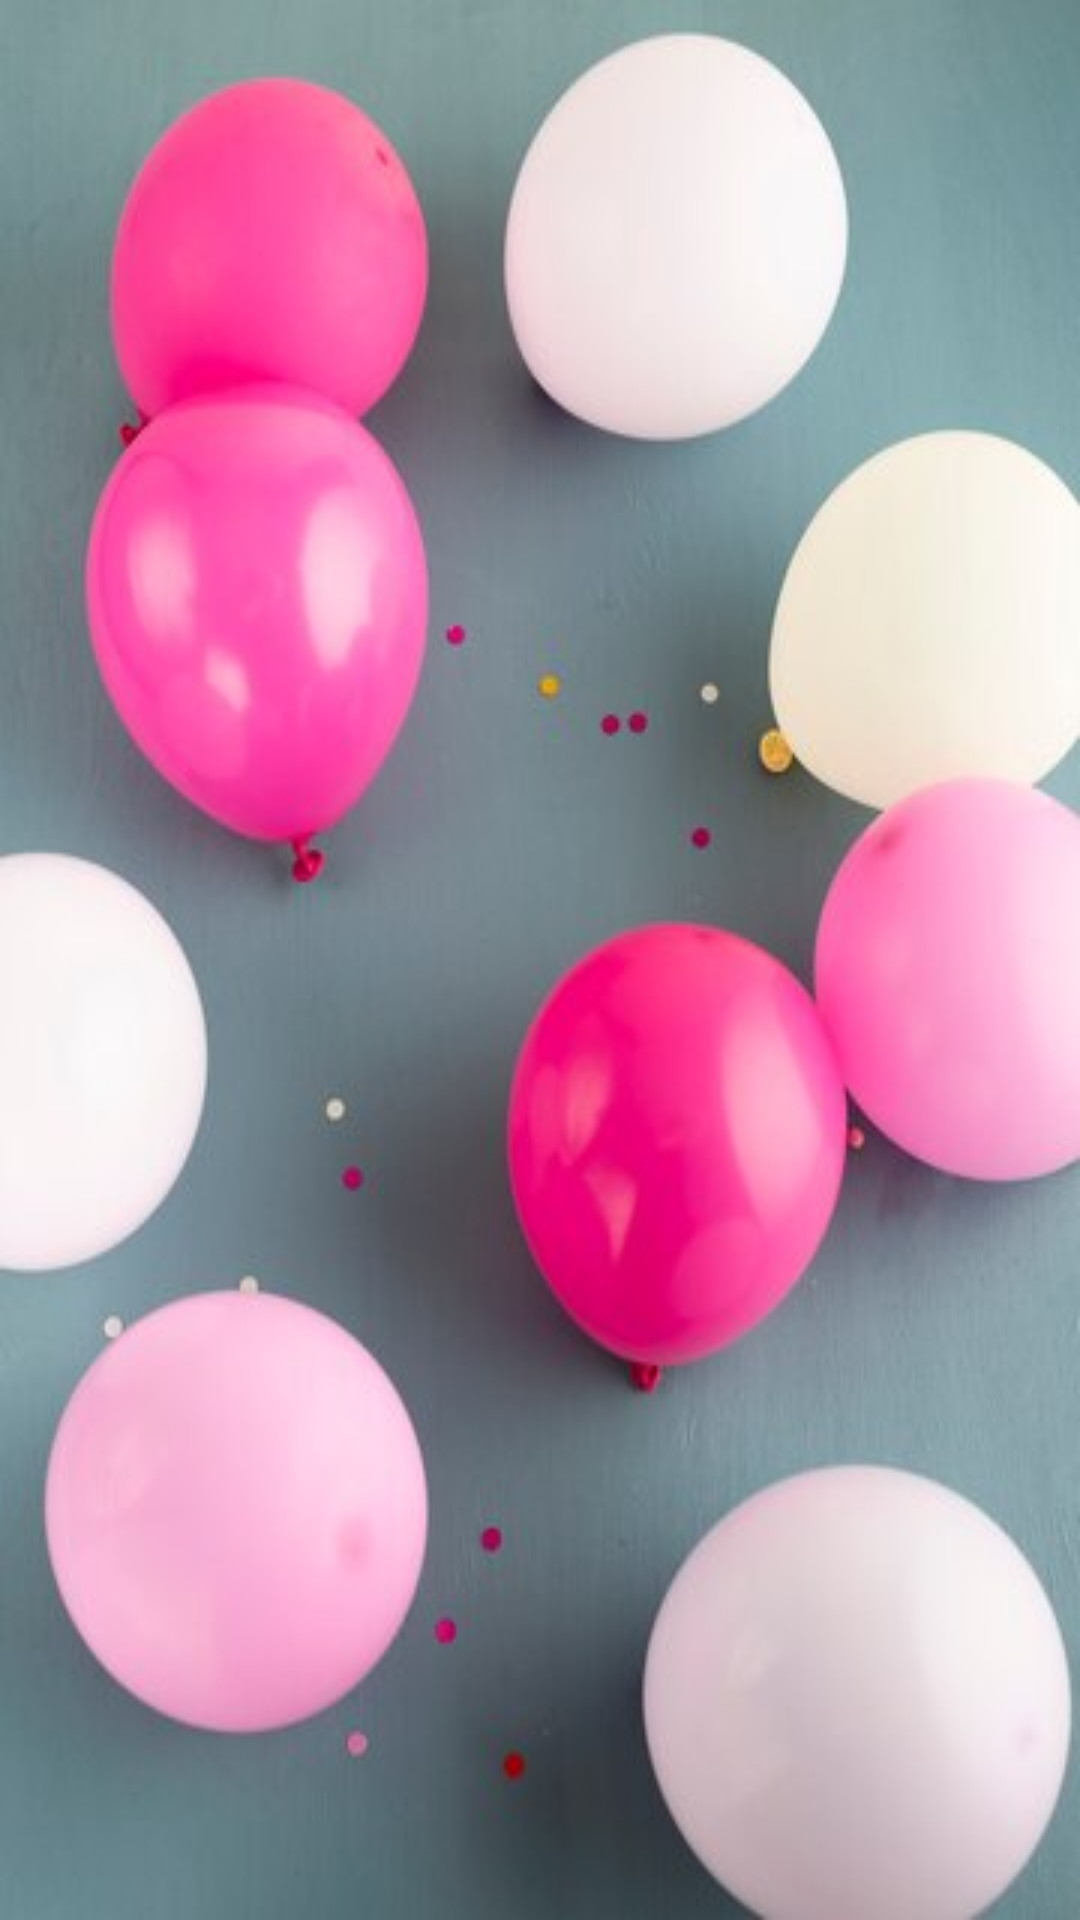

Here is an Android app screen rendered from its layout file. Give the layout XML and the strings, colors and styles it references.
<!-- AndroidManifest.xml: application theme Theme.WishesApp -->
<!-- res/layout/activity_greet.xml -->
<?xml version="1.0" encoding="utf-8"?>
<LinearLayout xmlns:android="http://schemas.android.com/apk/res/android"
    xmlns:app="http://schemas.android.com/apk/res-auto"
    xmlns:tools="http://schemas.android.com/tools"
    android:layout_width="match_parent"
    android:layout_height="match_parent"
    android:orientation="vertical"
    android:background="@drawable/balloons"
    tools:context=".GreetActivity">

    <TextView
        android:id="@+id/greetText"
        android:layout_width="match_parent"
        android:layout_height="match_parent"
        android:fontFamily="@font/berkshire_swash"
        android:gravity="center"
        android:textColor="#CDDC39"
        android:textSize="30sp"
        android:textStyle="bold"
        tools:text="Happy Birthday\n Ragu" />
</LinearLayout>
<!-- resources referenced by this layout -->
<resources>
  <!-- drawable balloons: jpg bitmap (drawable, 23429 bytes) -->
  <style name="Theme.WishesApp" parent="Theme.MaterialComponents.DayNight.DarkActionBar">
          
          <item name="colorPrimary">@color/purple_500</item>
          <item name="colorPrimaryVariant">@color/purple_700</item>
          <item name="colorOnPrimary">@color/white</item>
          
          <item name="colorSecondary">@color/teal_200</item>
          <item name="colorSecondaryVariant">@color/teal_700</item>
          <item name="colorOnSecondary">@color/black</item>
          
          <item name="android:statusBarColor" tools:targetApi="l">?attr/colorPrimaryVariant</item>
          
      </style>
  <!-- not gathered from this repository: default colours our renderer supplied (Android Studio template values) -->
  <color name="purple_500">#FF6200EE</color>
  <color name="purple_700">#FF3700B3</color>
  <color name="teal_200">#FF03DAC5</color>
  <color name="teal_700">#FF018786</color>
  <color name="black">#FF000000</color>
  <color name="white">#FFFFFFFF</color>
</resources>
